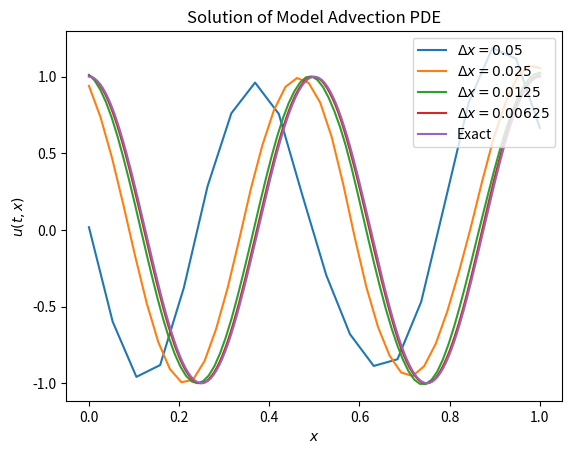

Generate this figure with matplotlib:
import numpy as np
import matplotlib.pyplot as plt

def rk(dx, rk_type):
    dt = dx/10

    N = int(1//dx + 1)
    x = np.linspace(0, 1, N)
    u = np.cos(4 * np.pi * x)

    def dudt_v1(u):
        dudt = np.zeros(N)
        for i in range(0, N):
            dudt[i] = 1/dx * (-1/12 * (u[(i+2)%N] - u[(i-2)%N]) + 2/3 * (u[(i+1)%N] - u[(i-1)%N]))

        return dudt

    def dudt_v2(u):
        dudt = np.zeros(N)
        for i in range(0, N):
            dudt[i] = 1/dx * (-1/4 * (u[(i+2)%N] - u[(i-2)%N]) + (u[(i+1)%N] - u[(i-1)%N]))

        return dudt

    def rk3_step(dudt, u0, dt):
        dudt0 = dudt(
            u0)
        
        dudt1 = dudt(
            u0 + dt/2 * dudt0)
        
        dudt2 = dudt(
            u0 + dt * (-dudt0 + 2*dudt1))

        u3 = u0 + dt * (dudt0/6 + 2*dudt1/3 + dudt2/6)

        return u3

    t = 0
    while t < 1:
        if rk_type == 1:
            u = rk3_step(dudt_v1, u, dt)
        if rk_type == 2:
            u = rk3_step(dudt_v2, u, dt)
        t += dt
    
    return x, u

# Part A
# x1, u1 = rk(0.05, 1)
# x2, u2 = rk(0.05, 2)

# plt.plot(x1, u1, label = "Scheme 1")
# plt.plot(x2, u2, label = "Scheme 2")
# plt.plot(x1, np.cos(4 * np.pi * (x1 - 1)), label = "Exact")

# Part B
x1, u1 = rk(0.05, 2)
x2, u2 = rk(0.025, 2)
x3, u3 = rk(0.0125, 2)
x4, u4 = rk(0.00625, 2)

plt.plot(x1, u1, label = "$\Delta x = 0.05$")
plt.plot(x2, u2, label = "$\Delta x = 0.025$")
plt.plot(x3, u3, label = "$\Delta x = 0.0125$")
plt.plot(x4, u4, label = "$\Delta x = 0.00625$")
plt.plot(x4, np.cos(4 * np.pi * (x4 - 1)), label = "Exact")

plt.title(r"Solution of Model Advection PDE")
plt.xlabel("$x$")
plt.ylabel("$u(t, x)$")




plt.legend(loc = 'upper right')
plt.savefig("Periodic Advection Part B.png", dpi = 200)
# plt.show()